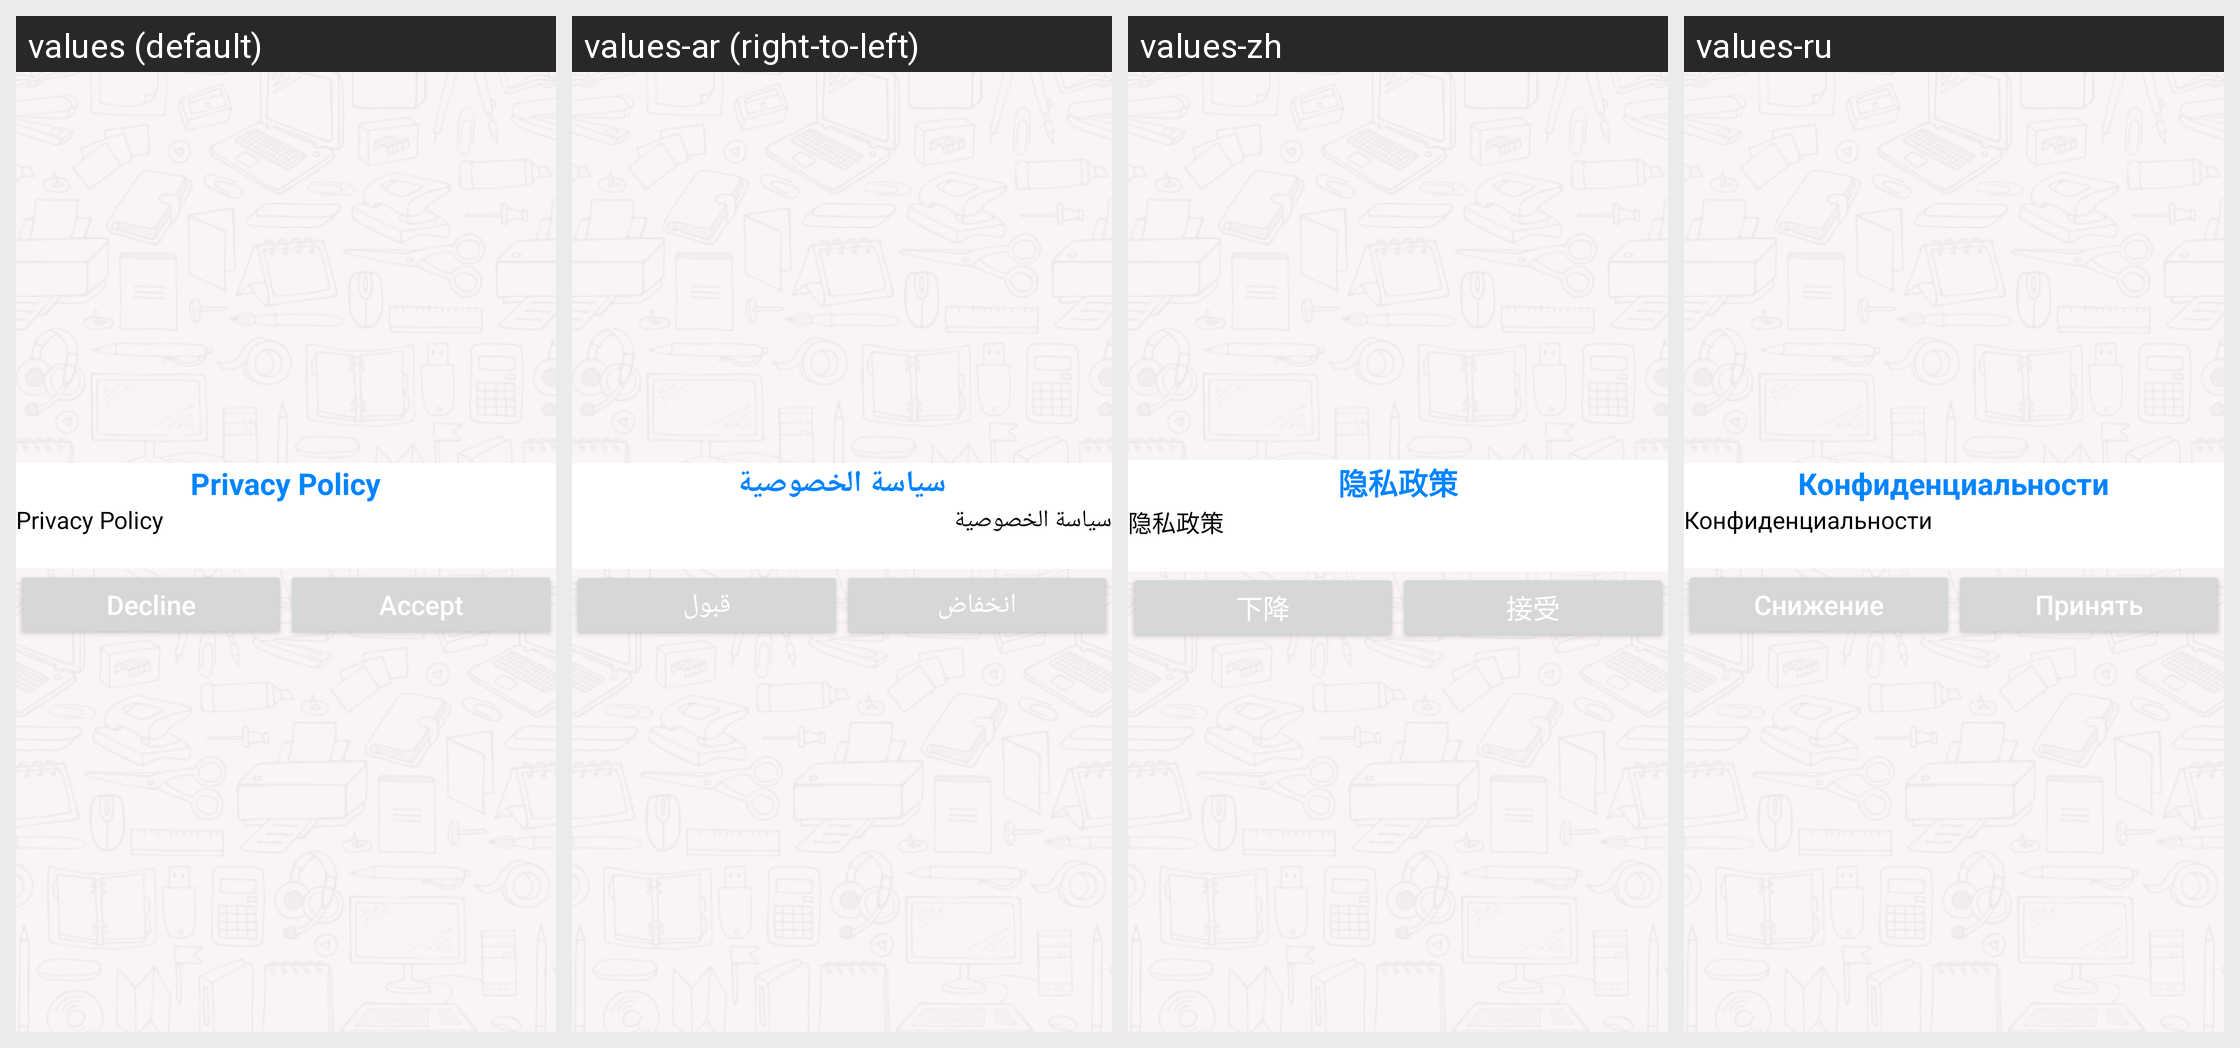

Translations of the strings shown on this Android screen, per locale in the grid:
Android screen res/layout/activity_privacy_policy.xml rendered under 4 locales, left to right: values (default), values-ar (right-to-left), values-zh, values-ru. Device: Nexus 5 (rendered at 1080×1920; each locale shown at half size, 540×960, under a caption strip naming it); theme AppTheme.
Other locales in the repository, not shown: values-de, values-es, values-fr, values-in, values-it, values-pl, values-pt, values-zh-rCN.
Strings drawn on this screen, with the default value and each locale's value (text and hints the layout hard-codes, and strings that could not be matched under every locale, appear in the picture but are not listed):

headingPolicy
  values: Privacy Policy
  values-ar: سياسة الخصوصية
  values-zh: 隐私政策
  values-ru: Конфиденциальности

decline
  values: Decline
  values-ar: انخفاض
  values-zh: 下降
  values-ru: Снижение

Accept
  values: Accept
  values-ar: قبول
  values-zh: 接受
  values-ru: Принять
